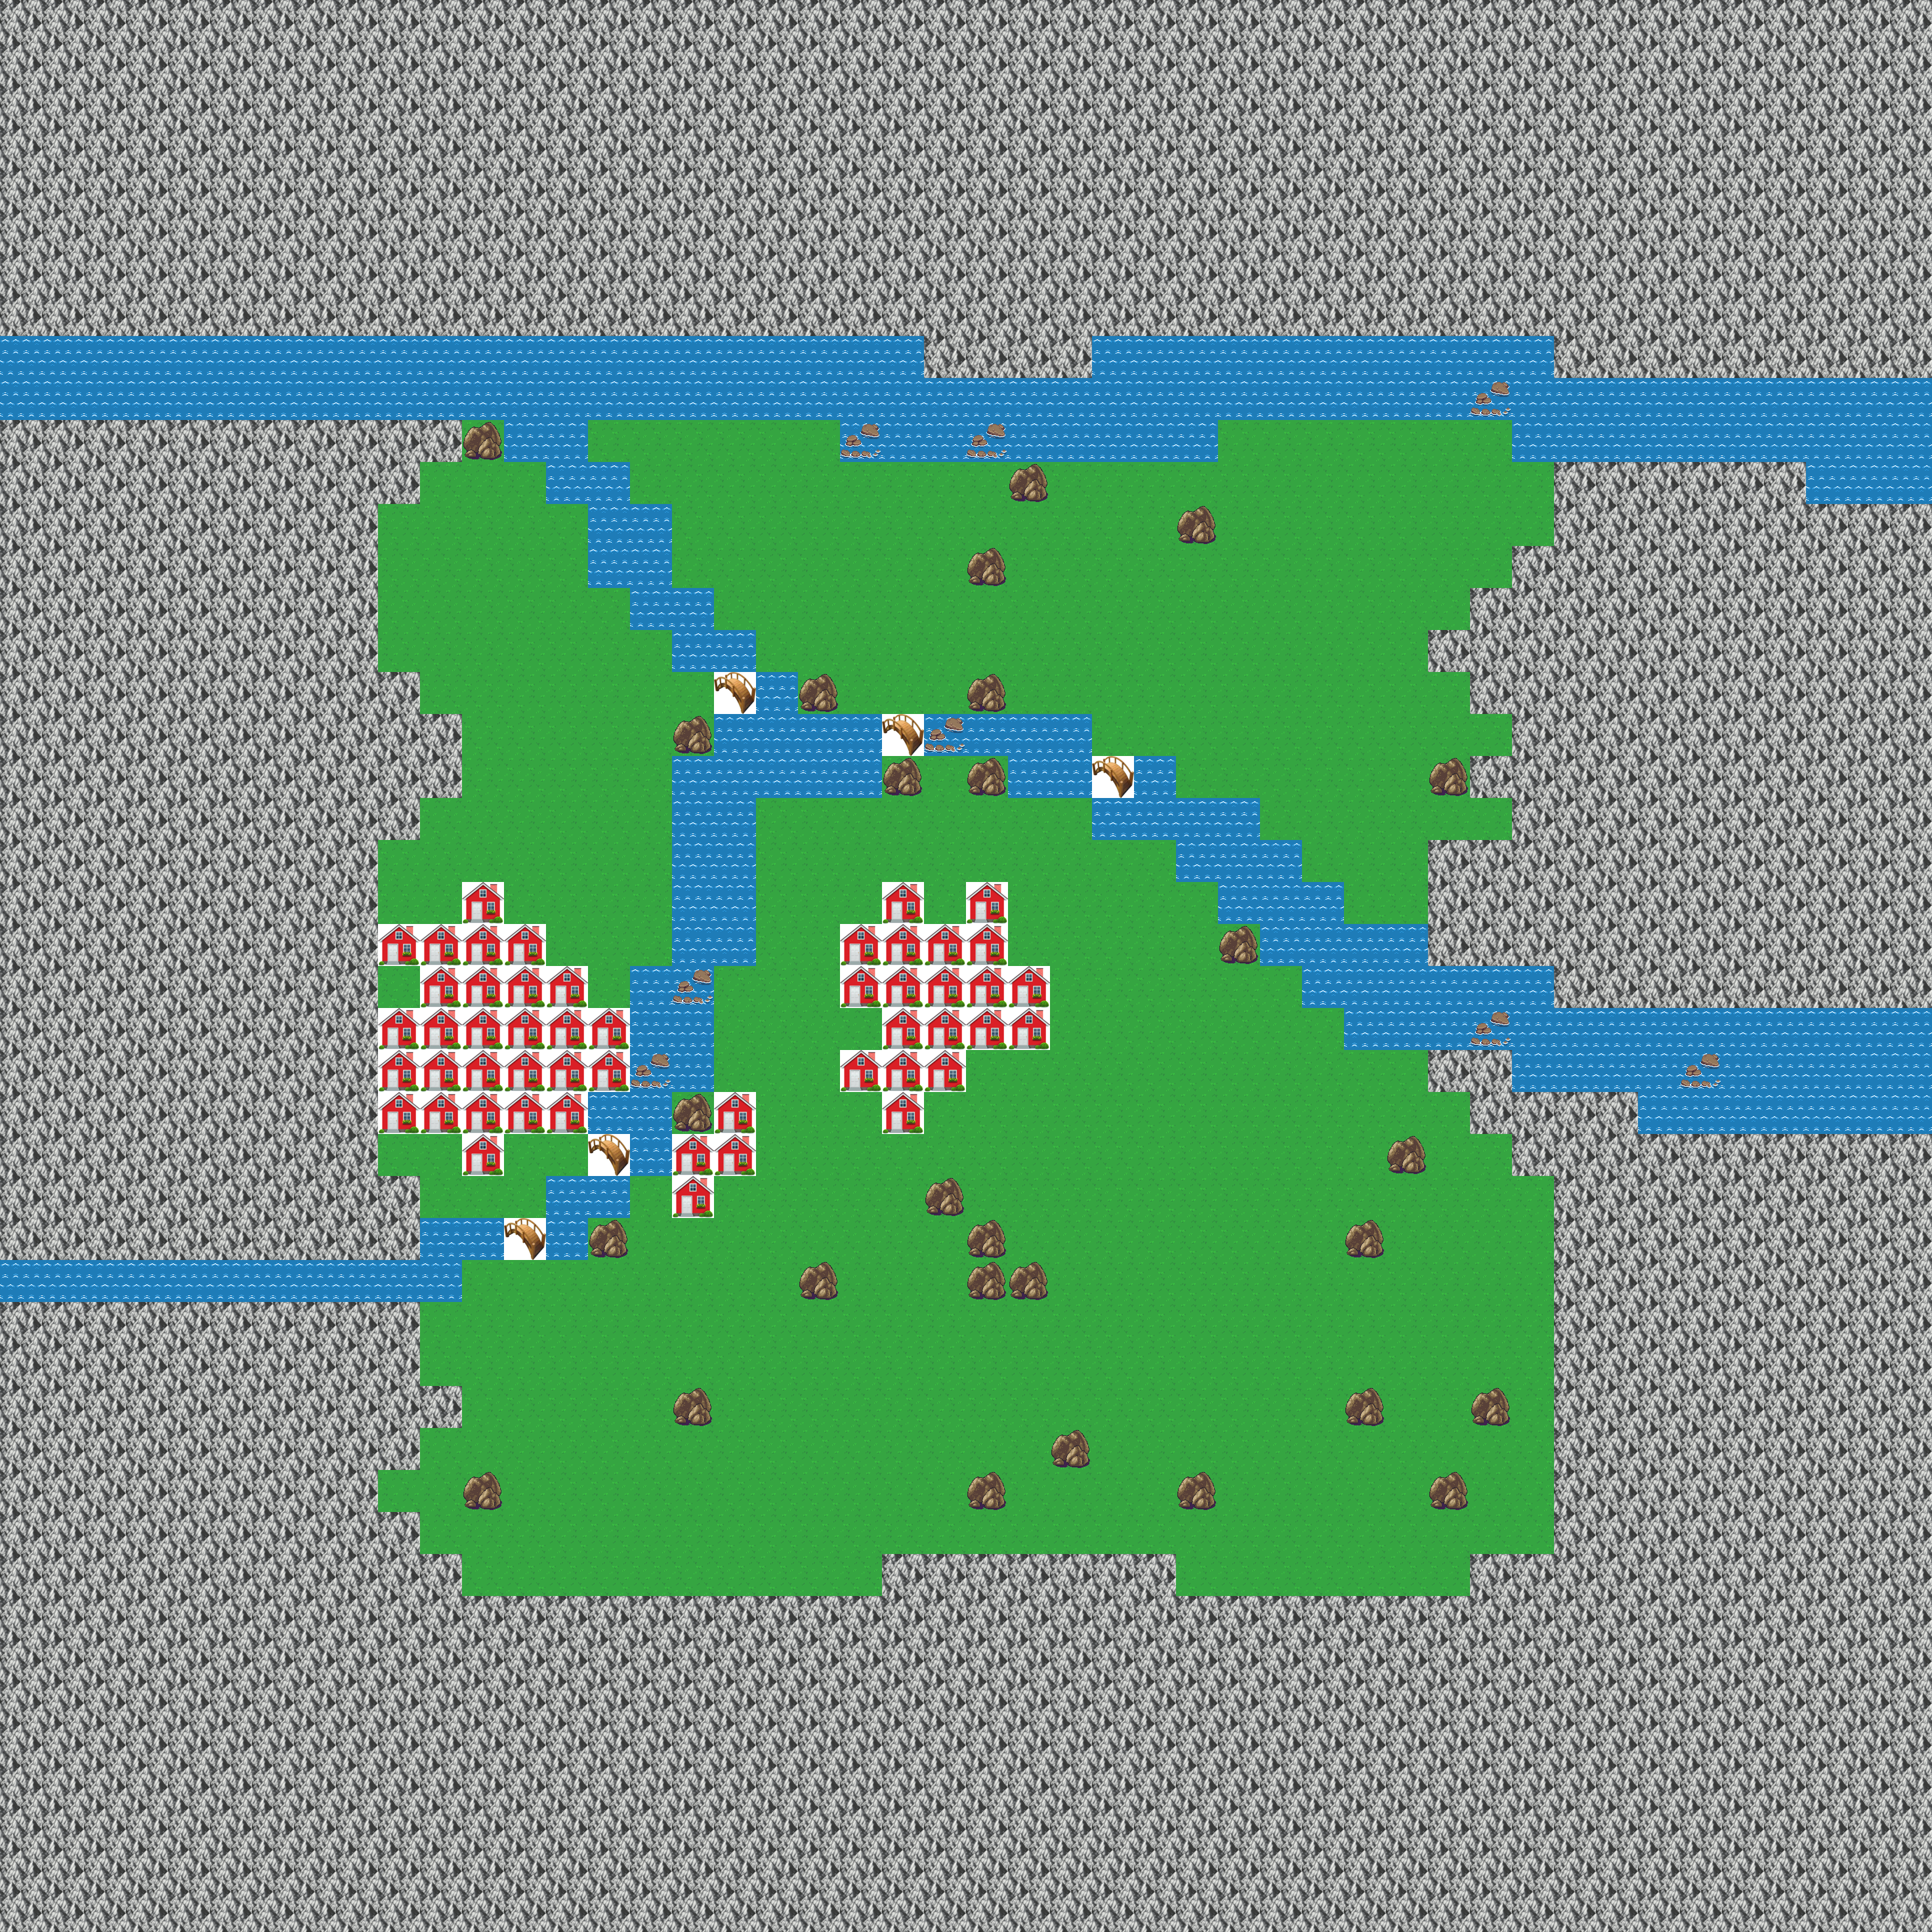

Values plotted in this chart, from the file beside it:
0, 0, 0, 0, 0, 0, 0, 0, 0, 0, 0, 0, 0, 0, 0, 0, 0, 0, 0, 0, 0, 0, 0, 0
0, 0, 0, 0, 0, 0, 0, 0, 0, 0, 0, 0, 0, 0, 0, 0, 0, 0, 0, 0, 0, 0, 0, 0
0, 0, 0, 0, 0, 0, 0, 0, 0, 0, 0, 0, 0, 0, 0, 0, 0, 0, 0, 0, 0, 0, 0, 0
0, 0, 0, 0, 0, 0, 0, 0, 0, 0, 0, 0, 0, 0, 0, 0, 0, 0, 0, 0, 0, 0, 0, 0
0, 0, 0, 0, 0, 0, 0, 0, 0, 0, 0, 0, 0, 0, 0, 0, 0, 0, 0, 0, 0, 0, 0, 0
0, 0, 0, 0, 0, 0, 0, 0, 0, 0, 0, 0, 0, 0, 0, 0, 0, 0, 0, 0, 0, 0, 0, 0
0, 0, 0, 0, 0, 0, 0, 0, 0, 0, 0, 0, 0, 0, 0, 0, 0, 0, 0, 0, 0, 0, 0, 0
0, 0, 0, 0, 0, 0, 0, 0, 0, 0, 0, 0, 0, 0, 0, 0, 0, 0, 0, 0, 0, 0, 0, 0
1, 1, 1, 1, 1, 1, 1, 1, 1, 1, 1, 1, 1, 1, 1, 1, 1, 1, 1, 1, 1, 1, 0, 0
1, 1, 1, 1, 1, 1, 1, 1, 1, 1, 1, 1, 1, 1, 1, 1, 1, 1, 1, 1, 1, 1, 1, 1
0, 0, 0, 0, 0, 0, 0, 0, 0, 0, 0, 3, 1, 1, 2, 2, 2, 2, 2, 2, 4, 1, 1, 4
0, 0, 0, 0, 0, 0, 0, 0, 0, 0, 2, 2, 2, 1, 1, 2, 2, 2, 2, 2, 2, 2, 2, 2
0, 0, 0, 0, 0, 0, 0, 0, 0, 2, 2, 2, 2, 2, 1, 1, 2, 2, 2, 2, 2, 2, 2, 2
0, 0, 0, 0, 0, 0, 0, 0, 0, 2, 2, 2, 2, 2, 1, 1, 2, 2, 2, 2, 2, 2, 2, 3
0, 0, 0, 0, 0, 0, 0, 0, 0, 2, 2, 2, 2, 2, 2, 1, 1, 2, 2, 2, 2, 2, 2, 2
0, 0, 0, 0, 0, 0, 0, 0, 0, 2, 2, 2, 2, 2, 2, 2, 1, 1, 2, 2, 2, 2, 2, 2
0, 0, 0, 0, 0, 0, 0, 0, 0, 0, 2, 2, 2, 2, 2, 2, 2, 6, 1, 3, 2, 2, 2, 3
0, 0, 0, 0, 0, 0, 0, 0, 0, 0, 0, 2, 2, 2, 2, 2, 3, 1, 1, 1, 1, 6, 4, 1
0, 0, 0, 0, 0, 0, 0, 0, 0, 0, 0, 2, 2, 2, 2, 2, 1, 1, 1, 1, 1, 3, 2, 3
0, 0, 0, 0, 0, 0, 0, 0, 0, 0, 2, 2, 2, 2, 2, 2, 1, 1, 2, 2, 2, 2, 2, 2
0, 0, 0, 0, 0, 0, 0, 0, 0, 2, 2, 2, 2, 2, 2, 2, 1, 1, 2, 2, 2, 2, 2, 2
0, 0, 0, 0, 0, 0, 0, 0, 0, 2, 2, 5, 2, 2, 2, 2, 1, 1, 2, 2, 2, 5, 2, 5
0, 0, 0, 0, 0, 0, 0, 0, 0, 5, 5, 5, 5, 2, 2, 2, 1, 1, 2, 2, 5, 5, 5, 5
0, 0, 0, 0, 0, 0, 0, 0, 0, 2, 5, 5, 5, 5, 2, 1, 4, 2, 2, 2, 5, 5, 5, 5
0, 0, 0, 0, 0, 0, 0, 0, 0, 5, 5, 5, 5, 5, 5, 1, 1, 2, 2, 2, 2, 5, 5, 5
0, 0, 0, 0, 0, 0, 0, 0, 0, 5, 5, 5, 5, 5, 5, 4, 1, 2, 2, 2, 5, 5, 5, 2
0, 0, 0, 0, 0, 0, 0, 0, 0, 5, 5, 5, 5, 5, 1, 1, 3, 5, 2, 2, 2, 5, 2, 2
0, 0, 0, 0, 0, 0, 0, 0, 0, 2, 2, 5, 2, 2, 6, 1, 5, 5, 2, 2, 2, 2, 2, 2
0, 0, 0, 0, 0, 0, 0, 0, 0, 0, 2, 2, 2, 1, 1, 2, 5, 2, 2, 2, 2, 2, 3, 2
0, 0, 0, 0, 0, 0, 0, 0, 0, 0, 1, 1, 6, 1, 3, 2, 2, 2, 2, 2, 2, 2, 2, 3
1, 1, 1, 1, 1, 1, 1, 1, 1, 1, 1, 2, 2, 2, 2, 2, 2, 2, 2, 3, 2, 2, 2, 3
0, 0, 0, 0, 0, 0, 0, 0, 0, 0, 2, 2, 2, 2, 2, 2, 2, 2, 2, 2, 2, 2, 2, 2
0, 0, 0, 0, 0, 0, 0, 0, 0, 0, 2, 2, 2, 2, 2, 2, 2, 2, 2, 2, 2, 2, 2, 2
0, 0, 0, 0, 0, 0, 0, 0, 0, 0, 0, 2, 2, 2, 2, 2, 3, 2, 2, 2, 2, 2, 2, 2
0, 0, 0, 0, 0, 0, 0, 0, 0, 0, 2, 2, 2, 2, 2, 2, 2, 2, 2, 2, 2, 2, 2, 2
0, 0, 0, 0, 0, 0, 0, 0, 0, 2, 2, 3, 2, 2, 2, 2, 2, 2, 2, 2, 2, 2, 2, 3
0, 0, 0, 0, 0, 0, 0, 0, 0, 0, 2, 2, 2, 2, 2, 2, 2, 2, 2, 2, 2, 2, 2, 2
0, 0, 0, 0, 0, 0, 0, 0, 0, 0, 0, 2, 2, 2, 2, 2, 2, 2, 2, 2, 2, 0, 0, 0
0, 0, 0, 0, 0, 0, 0, 0, 0, 0, 0, 0, 0, 0, 0, 0, 0, 0, 0, 0, 0, 0, 0, 0
0, 0, 0, 0, 0, 0, 0, 0, 0, 0, 0, 0, 0, 0, 0, 0, 0, 0, 0, 0, 0, 0, 0, 0
0, 0, 0, 0, 0, 0, 0, 0, 0, 0, 0, 0, 0, 0, 0, 0, 0, 0, 0, 0, 0, 0, 0, 0
0, 0, 0, 0, 0, 0, 0, 0, 0, 0, 0, 0, 0, 0, 0, 0, 0, 0, 0, 0, 0, 0, 0, 0
0, 0, 0, 0, 0, 0, 0, 0, 0, 0, 0, 0, 0, 0, 0, 0, 0, 0, 0, 0, 0, 0, 0, 0
0, 0, 0, 0, 0, 0, 0, 0, 0, 0, 0, 0, 0, 0, 0, 0, 0, 0, 0, 0, 0, 0, 0, 0
0, 0, 0, 0, 0, 0, 0, 0, 0, 0, 0, 0, 0, 0, 0, 0, 0, 0, 0, 0, 0, 0, 0, 0
0, 0, 0, 0, 0, 0, 0, 0, 0, 0, 0, 0, 0, 0, 0, 0, 0, 0, 0, 0, 0, 0, 0, 0
